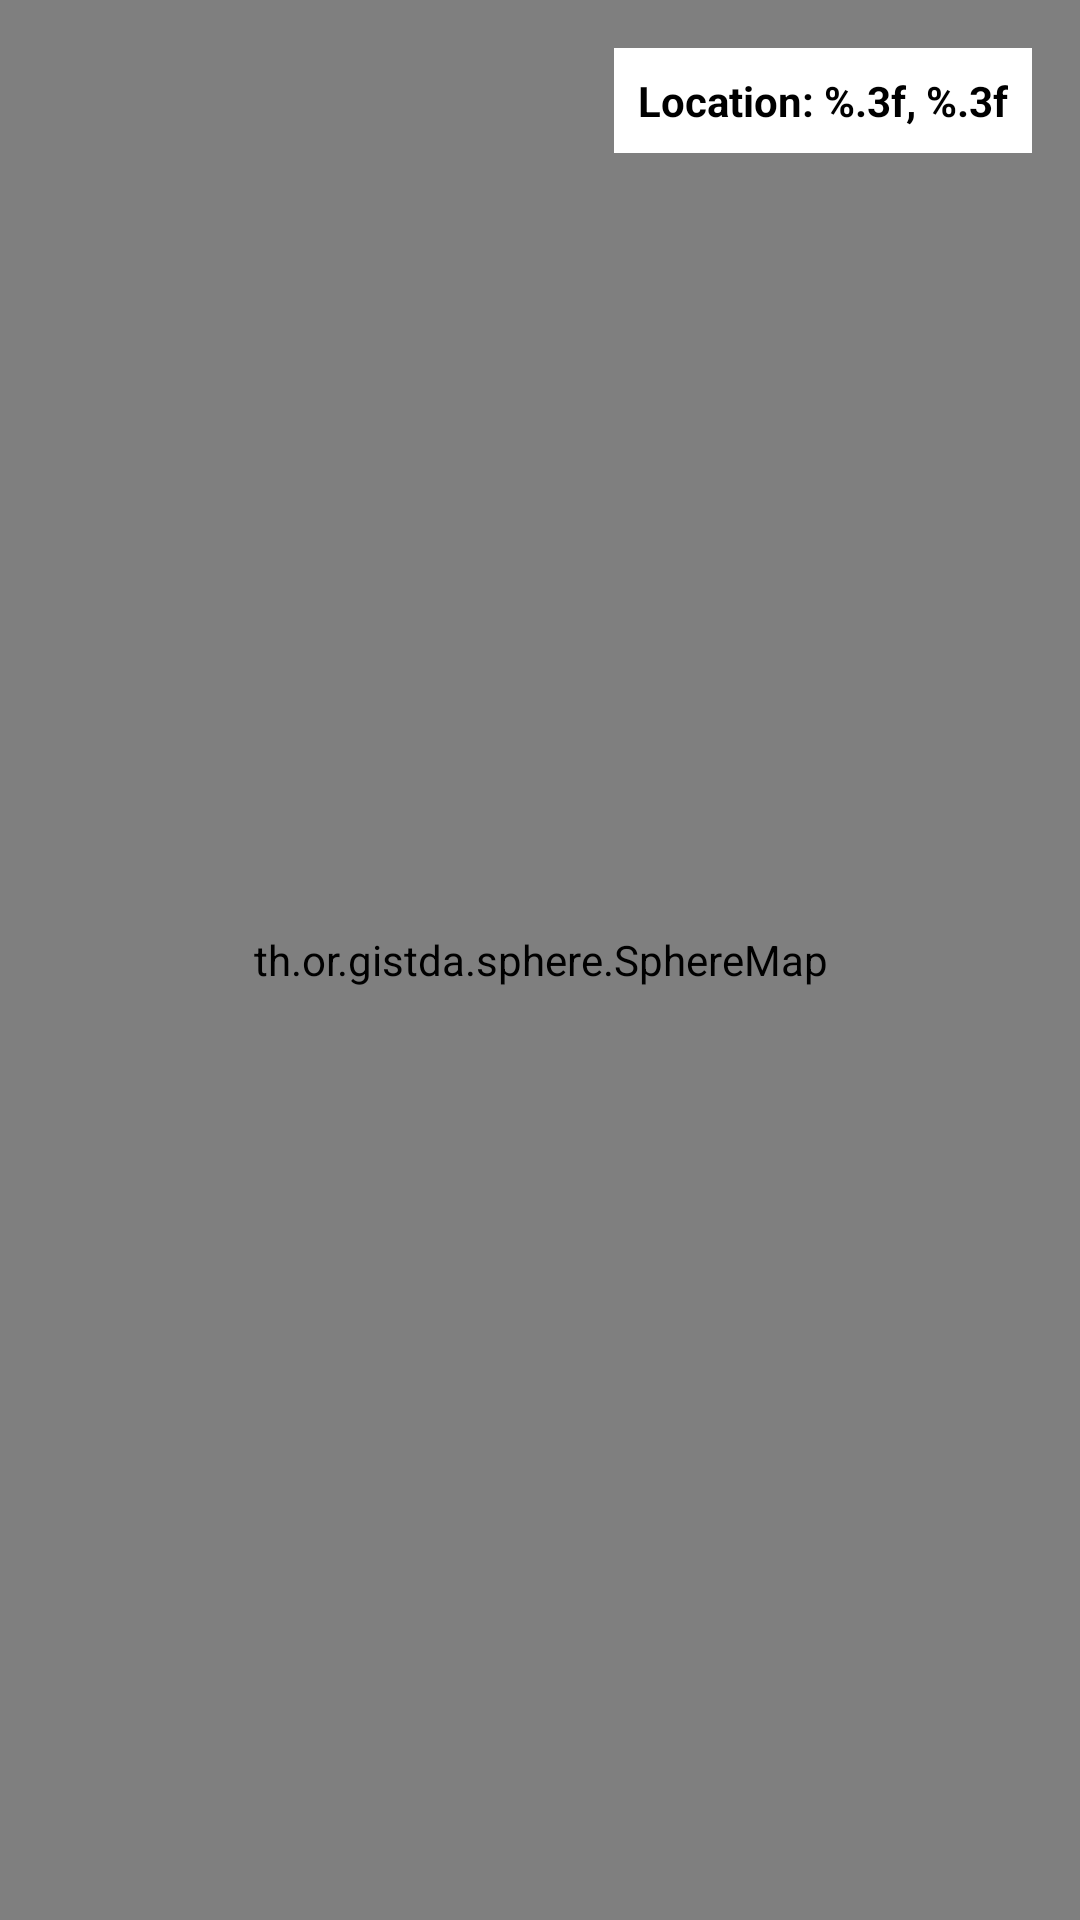

Reconstruct the res/layout file that produces this screen, plus the resources it refers to.
<!-- AndroidManifest.xml: application theme Theme.Spheretrain -->
<!-- res/layout/activity_exercise.xml -->
<?xml version="1.0" encoding="utf-8"?>
<androidx.constraintlayout.widget.ConstraintLayout xmlns:android="http://schemas.android.com/apk/res/android"
    xmlns:app="http://schemas.android.com/apk/res-auto"
    android:layout_width="match_parent"
    android:layout_height="match_parent">

    <th.or.gistda.sphere.SphereMap
        android:id="@+id/sphere"
        android:layout_width="match_parent"
        android:layout_height="match_parent" />

    <androidx.appcompat.widget.AppCompatTextView
        android:id="@+id/location_text"
        android:layout_width="wrap_content"
        android:layout_height="wrap_content"
        android:layout_margin="16dp"
        android:background="@android:color/white"
        android:padding="8dp"
        android:text="@string/format_location"
        android:textColor="@android:color/black"
        android:textStyle="bold"
        app:layout_constraintEnd_toEndOf="parent"
        app:layout_constraintTop_toTopOf="parent" />

</androidx.constraintlayout.widget.ConstraintLayout>
<!-- resources referenced by this layout -->
<resources>
  <string name="format_location">Location: %.3f, %.3f</string>
  <style name="Theme.Spheretrain" parent="Theme.MaterialComponents.DayNight.DarkActionBar">
          
          <item name="colorPrimary">@color/purple_500</item>
          <item name="colorPrimaryVariant">@color/purple_700</item>
          <item name="colorOnPrimary">@color/white</item>
          
          <item name="colorSecondary">@color/teal_200</item>
          <item name="colorSecondaryVariant">@color/teal_700</item>
          <item name="colorOnSecondary">@color/black</item>
          
          <item name="android:statusBarColor">?attr/colorPrimaryVariant</item>
          
      </style>
  <!-- not gathered from this repository: default colours our renderer supplied (Android Studio template values) -->
  <color name="purple_500">#FF6200EE</color>
  <color name="purple_700">#FF3700B3</color>
  <color name="teal_200">#FF03DAC5</color>
  <color name="teal_700">#FF018786</color>
  <color name="black">#FF000000</color>
  <color name="white">#FFFFFFFF</color>
</resources>
